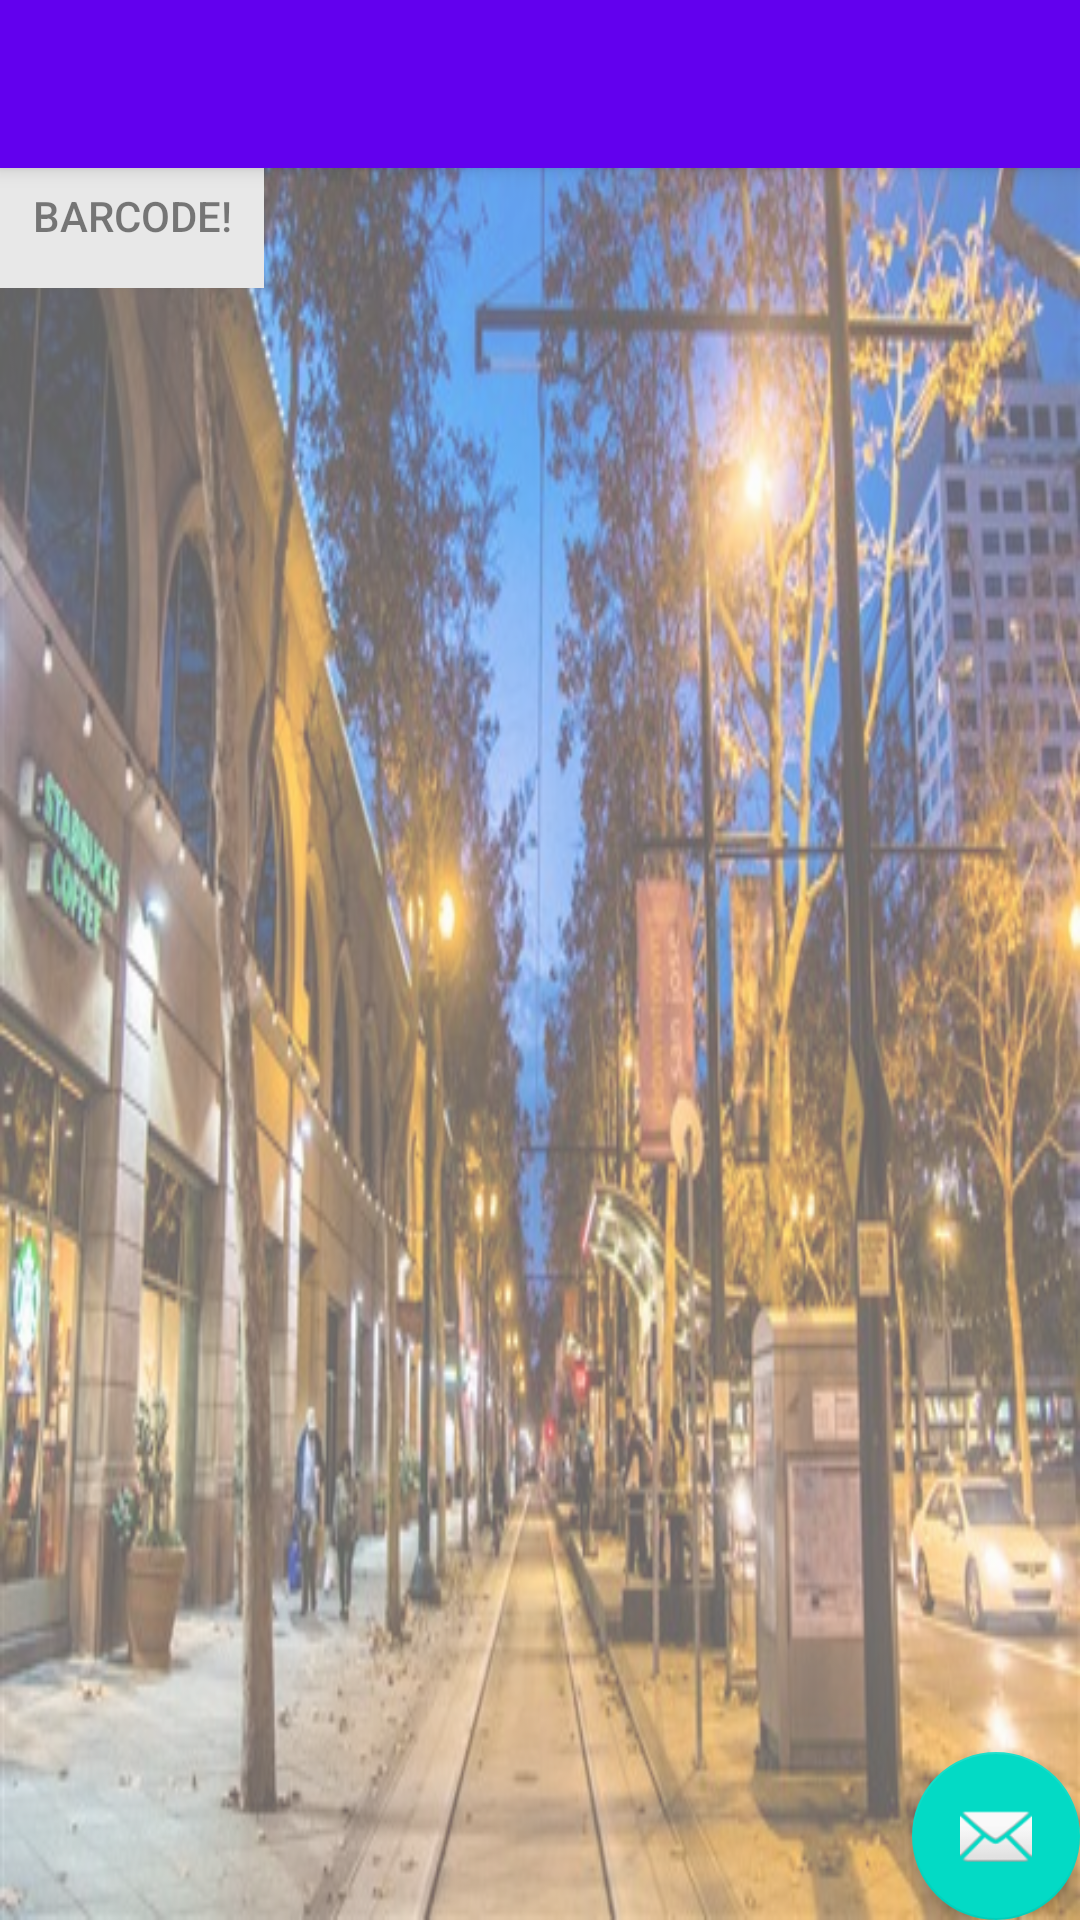

Reconstruct the res/layout file that produces this screen, plus the resources it refers to.
<!-- AndroidManifest.xml: activity theme AppTheme.NoActionBar -->
<!-- res/layout/activity_main.xml -->
<?xml version="1.0" encoding="utf-8"?>
<android.support.design.widget.CoordinatorLayout xmlns:android="http://schemas.android.com/apk/res/android"
    xmlns:app="http://schemas.android.com/apk/res-auto"
    xmlns:tools="http://schemas.android.com/tools"
    android:layout_width="match_parent"
    android:layout_height="match_parent"
    android:fitsSystemWindows="true"
    tools:context="com.example.kdao.helloworldapplication.MainActivity">

    <android.support.design.widget.AppBarLayout
        android:layout_width="match_parent"
        android:layout_height="wrap_content"
        android:theme="@style/AppTheme.AppBarOverlay">

        <android.support.v7.widget.Toolbar
            android:id="@+id/toolbar"
            android:layout_width="match_parent"
            android:layout_height="?attr/actionBarSize"
            android:background="@android:color/transparent"
            app:popupTheme="@style/AppTheme.PopupOverlay" />

    </android.support.design.widget.AppBarLayout>

    <include layout="@layout/content_main" />

    <android.support.design.widget.FloatingActionButton
        android:id="@+id/fab"
        android:layout_width="wrap_content"
        android:layout_height="wrap_content"
        android:layout_gravity="bottom|end"
        android:layout_margin="@dimen/fab_margin"
        android:src="@android:drawable/ic_dialog_email" />

</android.support.design.widget.CoordinatorLayout>
<!-- res/layout/content_main.xml (included above) -->
<RelativeLayout xmlns:android="http://schemas.android.com/apk/res/android"
    xmlns:app="http://schemas.android.com/apk/res-auto"
    xmlns:tools="http://schemas.android.com/tools"
    android:layout_width="match_parent"
    android:layout_height="match_parent"
    android:background="@drawable/downtown"
    android:scaleType = "centerCrop"
    android:alpha="0.6"
    tools:context="com.example.kdao.helloworldapplication.MainActivity"
    tools:showIn="@layout/activity_main">
    <ListView
        android:id="@+id/list"
        android:layout_height="wrap_content"
        android:layout_width="match_parent"
        android:layout_alignParentTop="true">
    </ListView>

    <Button
        android:layout_width="wrap_content"
        android:layout_height="wrap_content"
        android:text="Go to settings!"
        android:id="@+id/dosomething"
        android:layout_below="@+id/list"
        android:layout_alignRight="@+id/list"
        ></Button>
    <Button
        android:layout_width="wrap_content"
        android:layout_height="wrap_content"
        android:text="View map!"
        android:id="@+id/viewmap"
        android:background="#0080ff"
        android:layout_below="@+id/list"
        android:layout_alignLeft="@+id/list"
        ></Button>

    <Button
        android:layout_width="wrap_content"
        android:layout_height="wrap_content"
        android:text="Camera!"
        android:id="@+id/camera_button"
        android:background="#0080ff"
        android:layout_alignBaseline="@+id/viewmap"
        android:layout_toRightOf="@+id/viewmap"
        android:layout_marginLeft="20px"
        ></Button>

    <Button
        android:layout_width="wrap_content"
        android:layout_height="wrap_content"
        android:text="BarCode!"
        android:id="@+id/barcode"
        android:background="#ddd"
        android:layout_below="@+id/viewmap"
        ></Button>
</RelativeLayout>
<!-- resources referenced by this layout -->
<resources>
  <!-- drawable downtown: jpg bitmap (drawable, 94174 bytes) -->
  <style name="AppTheme.AppBarOverlay" parent="ThemeOverlay.AppCompat.Dark.ActionBar" />
  <style name="AppTheme.PopupOverlay" parent="ThemeOverlay.AppCompat.Light" />
  <style name="AppTheme.NoActionBar">
          <item name="windowActionBar">false</item>
          <item name="windowNoTitle">true</item>
          <item name="android:windowTitleBackgroundStyle">@android:color/transparent</item>
          <item name="android:windowTitleStyle">@style/CustomWindowTitleStyle</item>
      </style>
  <style name="CustomWindowTitleStyle">
          <item name="android:textColor">@android:color/transparent</item>
      </style>
</resources>
